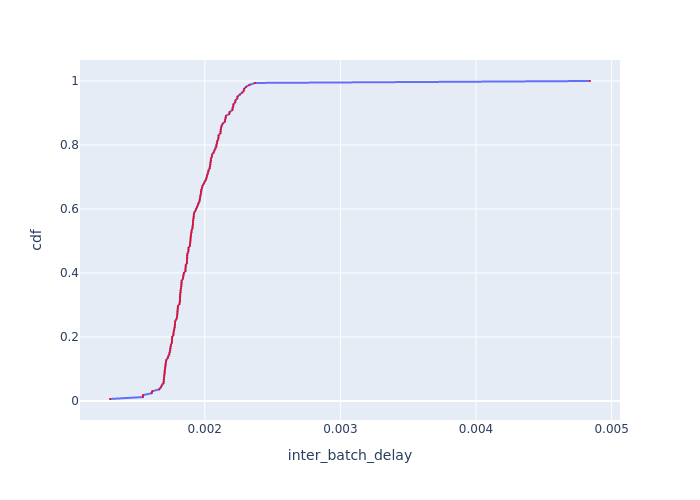

Source data for this figure (header and first rows):
Batch Id, inter_batch_delay, cdf
6, 0.001301, 0.006061
2, 0.001544, 0.01212
5, 0.001545, 0.01818
46, 0.001609, 0.02424
4, 0.001613, 0.0303
68, 0.001664, 0.03636
144, 0.001676, 0.04242
50, 0.001683, 0.04848
145, 0.001696, 0.05455
3, 0.001698, 0.06061
54, 0.001698, 0.06667
160, 0.001699, 0.07273
136, 0.001701, 0.07879
115, 0.001703, 0.08485
118, 0.001704, 0.09091
127, 0.001705, 0.09697
124, 0.001706, 0.103
76, 0.00171, 0.1091
119, 0.001711, 0.1152
79, 0.001713, 0.1212
106, 0.001715, 0.1273
95, 0.001726, 0.1333
102, 0.001732, 0.1394
103, 0.001739, 0.1455
155, 0.001741, 0.1515
87, 0.001745, 0.1576
146, 0.001745, 0.1636
82, 0.001749, 0.1697
131, 0.001751, 0.1758
88, 0.001758, 0.1818
64, 0.001758, 0.1879
142, 0.001759, 0.1939
98, 0.00176, 0.2
92, 0.001768, 0.2061
81, 0.001769, 0.2121
159, 0.001772, 0.2182
140, 0.001775, 0.2242
156, 0.001779, 0.2303
151, 0.00178, 0.2364
97, 0.001781, 0.2424
149, 0.001781, 0.2485
128, 0.00179, 0.2545
72, 0.001795, 0.2606
66, 0.001796, 0.2667
132, 0.001798, 0.2727
154, 0.001799, 0.2788
105, 0.0018, 0.2848
147, 0.001801, 0.2909
152, 0.001802, 0.297
112, 0.001813, 0.303
62, 0.001817, 0.3091
110, 0.001818, 0.3152
101, 0.001818, 0.3212
117, 0.001818, 0.3273
109, 0.001818, 0.3333
94, 0.001821, 0.3394
99, 0.001822, 0.3455
111, 0.001825, 0.3515
65, 0.001827, 0.3576
100, 0.001828, 0.3636
... 105 more rows
